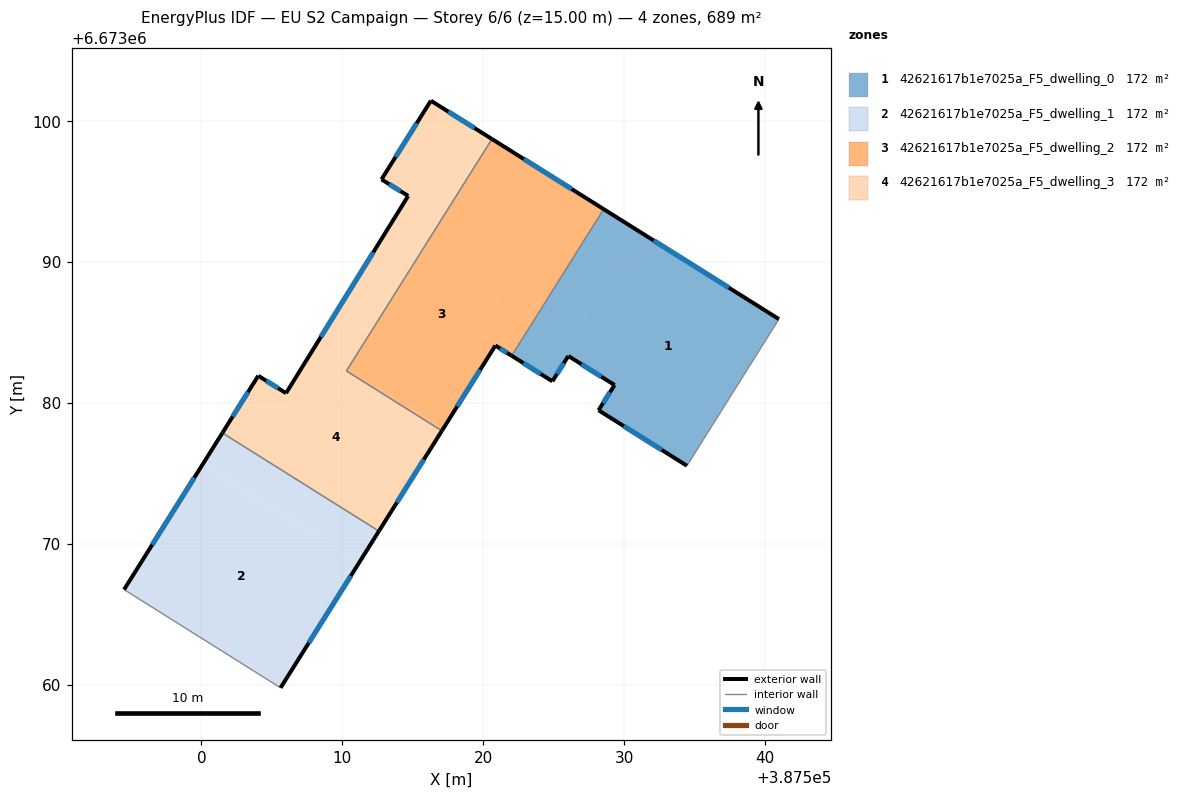
=== STOREY PLAN SPEC (per zone: floor XY polygon, exterior-wall plan segments, windows/doors) ===
zone 1: 42621617b1e7025a_F5_dwelling_0  (172.3 m²)
  floor: (387540.99, 6673085.94) (387534.46, 6673075.54) (387528.19, 6673079.47) (387529.33, 6673081.26) (387525.53, 6673083.65) (387530.93, 6673092.26)
  floor: (387530.93, 6673092.26) (387525.53, 6673083.65) (387526.04, 6673083.33) (387524.91, 6673081.53) (387522.02, 6673083.34) (387528.55, 6673093.75)
  exterior wall: (387526.04, 6673083.33) – (387529.33, 6673081.26)  [3.9 m]
    window: (387526.98, 6673082.74) – (387528.39, 6673081.85)  [2.1 m²]
  exterior wall: (387524.91, 6673081.53) – (387526.04, 6673083.33)  [2.1 m]
    window: (387525.23, 6673082.04) – (387525.72, 6673082.81)  [1.2 m²]
  exterior wall: (387522.02, 6673083.34) – (387524.91, 6673081.53)  [3.4 m]
    window: (387522.85, 6673082.83) – (387524.09, 6673082.05)  [1.9 m²]
  exterior wall: (387540.99, 6673085.94) – (387528.55, 6673093.75)  [14.7 m]
    window: (387537.44, 6673088.17) – (387532.11, 6673091.52)  [8.1 m²]
  exterior wall: (387528.19, 6673079.47) – (387534.46, 6673075.54)  [7.4 m]
    window: (387529.98, 6673078.35) – (387532.67, 6673076.66)  [4.1 m²]
  exterior wall: (387529.33, 6673081.26) – (387528.19, 6673079.47)  [2.1 m]
    window: (387529.00, 6673080.75) – (387528.51, 6673079.99)  [1.2 m²]
  interior walls: 2
zone 2: 42621617b1e7025a_F5_dwelling_1  (172.3 m²)
  floor: (387511.20, 6673068.67) (387505.61, 6673059.77) (387494.50, 6673066.74) (387500.09, 6673075.64)
  floor: (387512.59, 6673070.89) (387511.20, 6673068.67) (387500.09, 6673075.64) (387501.48, 6673077.87)
  exterior wall: (387501.48, 6673077.87) – (387494.50, 6673066.74)  [13.1 m]
    window: (387499.49, 6673074.69) – (387496.50, 6673069.92)  [7.2 m²]
  exterior wall: (387505.61, 6673059.77) – (387512.59, 6673070.89)  [13.1 m]
    window: (387507.61, 6673062.95) – (387510.60, 6673067.71)  [7.2 m²]
  interior walls: 2
zone 3: 42621617b1e7025a_F5_dwelling_2  (172.3 m²)
  floor: (387523.46, 6673091.37) (387519.43, 6673084.97) (387520.86, 6673084.07) (387517.14, 6673078.13) (387510.36, 6673082.38) (387518.11, 6673094.73)
  floor: (387528.55, 6673093.75) (387522.02, 6673083.34) (387519.43, 6673084.97) (387523.46, 6673091.37) (387518.11, 6673094.73) (387520.62, 6673098.73)
  floor: (387517.14, 6673078.13) (387517.06, 6673078.01) (387510.29, 6673082.26) (387510.36, 6673082.38)
  exterior wall: (387520.86, 6673084.07) – (387522.02, 6673083.34)  [1.4 m]
    window: (387521.19, 6673083.86) – (387521.69, 6673083.55)  [0.8 m²]
  exterior wall: (387517.06, 6673078.01) – (387520.86, 6673084.07)  [7.2 m]
    window: (387518.15, 6673079.74) – (387519.78, 6673082.34)  [3.9 m²]
  exterior wall: (387528.55, 6673093.75) – (387520.62, 6673098.73)  [9.4 m]
    window: (387526.29, 6673095.17) – (387522.89, 6673097.31)  [5.2 m²]
  interior walls: 3
zone 4: 42621617b1e7025a_F5_dwelling_3  (172.3 m²)
  floor: (387517.06, 6673078.01) (387512.59, 6673070.89) (387501.48, 6673077.87) (387504.03, 6673081.92) (387506.00, 6673080.69) (387507.98, 6673083.88) (387510.36, 6673082.38) (387510.29, 6673082.26)
  floor: (387518.11, 6673094.73) (387510.36, 6673082.38) (387507.98, 6673083.88) (387515.66, 6673096.27)
  floor: (387520.62, 6673098.73) (387518.11, 6673094.73) (387515.65, 6673096.27) (387514.67, 6673094.69) (387512.78, 6673095.86) (387516.28, 6673101.45)
  floor: (387515.66, 6673096.27) (387506.00, 6673080.69) (387514.67, 6673094.69)
  exterior wall: (387512.78, 6673095.86) – (387514.67, 6673094.69)  [2.2 m]
    window: (387513.32, 6673095.53) – (387514.13, 6673095.03)  [1.2 m²]
  exterior wall: (387516.28, 6673101.45) – (387512.78, 6673095.86)  [6.6 m]
    window: (387515.28, 6673099.85) – (387513.78, 6673097.46)  [3.6 m²]
  exterior wall: (387520.62, 6673098.73) – (387516.28, 6673101.45)  [5.1 m]
    window: (387519.38, 6673099.51) – (387517.52, 6673100.67)  [2.8 m²]
  exterior wall: (387512.59, 6673070.89) – (387517.06, 6673078.01)  [8.4 m]
    window: (387513.87, 6673072.93) – (387515.79, 6673075.98)  [4.6 m²]
  exterior wall: (387504.03, 6673081.92) – (387501.48, 6673077.87)  [4.8 m]
    window: (387503.30, 6673080.76) – (387502.21, 6673079.02)  [2.6 m²]
  exterior wall: (387506.00, 6673080.69) – (387504.03, 6673081.92)  [2.3 m]
    window: (387505.44, 6673081.04) – (387504.59, 6673081.57)  [1.3 m²]
  exterior wall: (387514.67, 6673094.69) – (387506.00, 6673080.69)  [16.5 m]
    window: (387512.20, 6673090.69) – (387508.48, 6673084.69)  [9.1 m²]
  interior walls: 3

=== DERIVED (storey summary) ===
Building: EU S2 Campaign
Storey: 6 of 6  (floor level z = 15.00 m)
Storey gross floor area: 689.0 m²
Zones on this storey: 4
  - 42621617b1e7025a_F5_dwelling_0: floor 172.3 m²; exterior wall 33.6 m (100.9 m²); 6 window(s) 18.5 m²; WWR 18.4%
  - 42621617b1e7025a_F5_dwelling_1: floor 172.3 m²; exterior wall 26.3 m (78.8 m²); 2 window(s) 14.5 m²; WWR 18.4%
  - 42621617b1e7025a_F5_dwelling_2: floor 172.3 m²; exterior wall 17.9 m (53.7 m²); 3 window(s) 9.9 m²; WWR 18.4%
  - 42621617b1e7025a_F5_dwelling_3: floor 172.3 m²; exterior wall 45.9 m (137.8 m²); 7 window(s) 25.3 m²; WWR 18.4%
Zone adjacency (shared interzone walls):
  - 42621617b1e7025a_F5_dwelling_0 ↔ 42621617b1e7025a_F5_dwelling_2
  - 42621617b1e7025a_F5_dwelling_1 ↔ 42621617b1e7025a_F5_dwelling_3
  - 42621617b1e7025a_F5_dwelling_2 ↔ 42621617b1e7025a_F5_dwelling_3